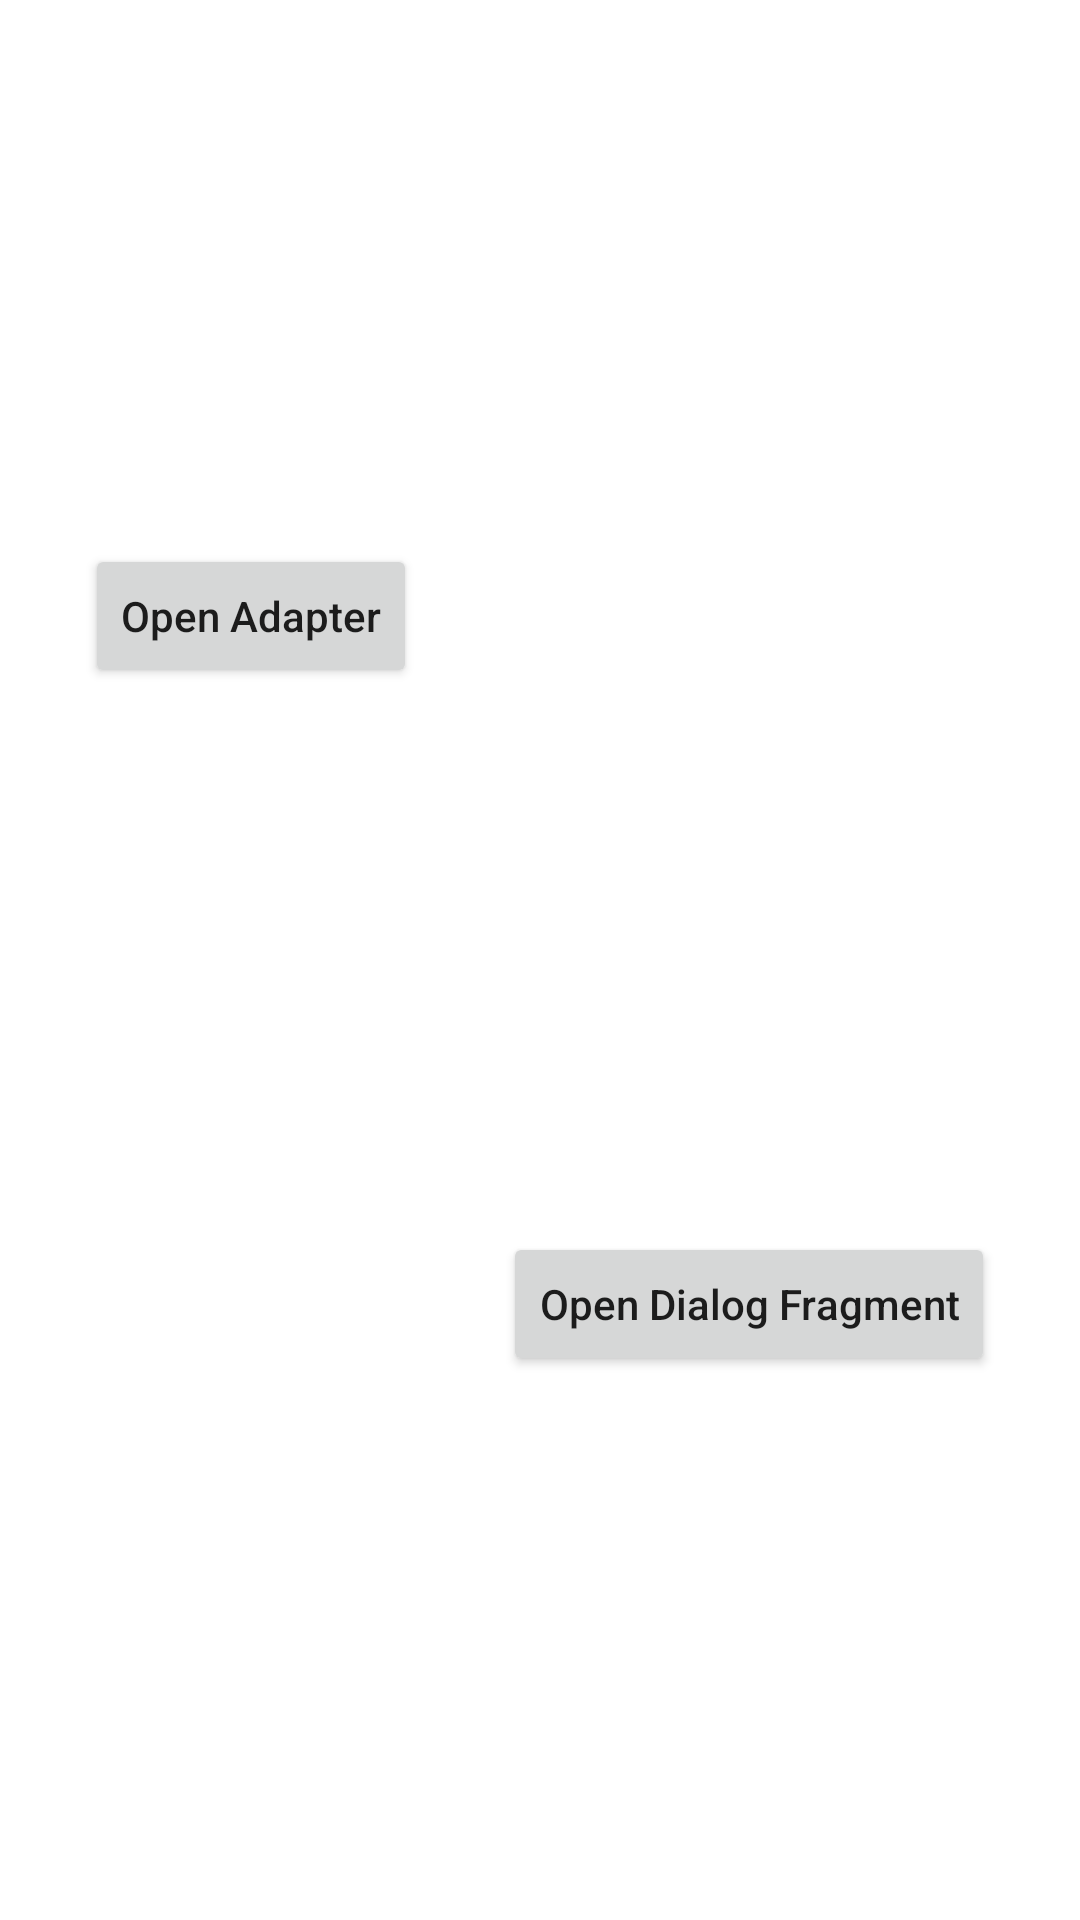

Produce the Android XML layout that renders to this screen, including the resource entries it uses.
<!-- AndroidManifest.xml: application theme Theme.BasesSample -->
<!-- res/layout/fragment_normal.xml -->
<?xml version="1.0" encoding="utf-8"?>
<layout xmlns:android="http://schemas.android.com/apk/res/android"
    xmlns:app="http://schemas.android.com/apk/res-auto"
    xmlns:tools="http://schemas.android.com/tools">

    <data>

        <variable
            name="viewModel"
            type="com.khairo.basessample.ui.normal.NormalViewModel" />
    </data>

    <androidx.constraintlayout.widget.ConstraintLayout
        android:layout_width="match_parent"
        android:layout_height="match_parent"
        tools:context=".ui.normal.NormalFragment">

        <androidx.appcompat.widget.AppCompatButton
            android:id="@+id/adapter"
            android:layout_width="wrap_content"
            android:layout_height="wrap_content"
            android:onClick='@{()-> viewModel.open("adapter")}'
            android:text="@string/open_adapter"
            android:textAllCaps="false"
            app:layout_constraintBottom_toTopOf="@id/dialog"
            app:layout_constraintEnd_toStartOf="@id/dialog"
            app:layout_constraintStart_toStartOf="parent"
            app:layout_constraintTop_toTopOf="parent" />

        <androidx.appcompat.widget.AppCompatButton
            android:id="@+id/dialog"
            android:layout_width="wrap_content"
            android:layout_height="wrap_content"
            android:onClick='@{()-> viewModel.open("dialog")}'
            android:text="@string/open_dialog_fragment"
            android:textAllCaps="false"
            app:layout_constraintBottom_toBottomOf="parent"
            app:layout_constraintEnd_toEndOf="parent"
            app:layout_constraintStart_toEndOf="@id/adapter"
            app:layout_constraintTop_toBottomOf="@id/adapter" />
    </androidx.constraintlayout.widget.ConstraintLayout>
</layout>
<!-- resources referenced by this layout -->
<resources>
  <string name="open_adapter">Open Adapter</string>
  <string name="open_dialog_fragment">Open Dialog Fragment</string>
  <style name="Theme.BasesSample" parent="Theme.MaterialComponents.DayNight.DarkActionBar">
          
          <item name="colorPrimary">@color/purple_500</item>
          <item name="colorPrimaryVariant">@color/purple_700</item>
          <item name="colorOnPrimary">@color/white</item>
          
          <item name="colorSecondary">@color/teal_200</item>
          <item name="colorSecondaryVariant">@color/teal_700</item>
          <item name="colorOnSecondary">@color/black</item>
          
          <item name="android:statusBarColor" tools:targetApi="l">?attr/colorPrimaryVariant</item>
          
      </style>
  <color name="purple_500">#FF6200EE</color>
  <color name="purple_700">#FF3700B3</color>
  <color name="white">#FFFFFFFF</color>
  <color name="teal_200">#FF03DAC5</color>
  <color name="teal_700">#FF018786</color>
  <color name="black">#FF000000</color>
</resources>
